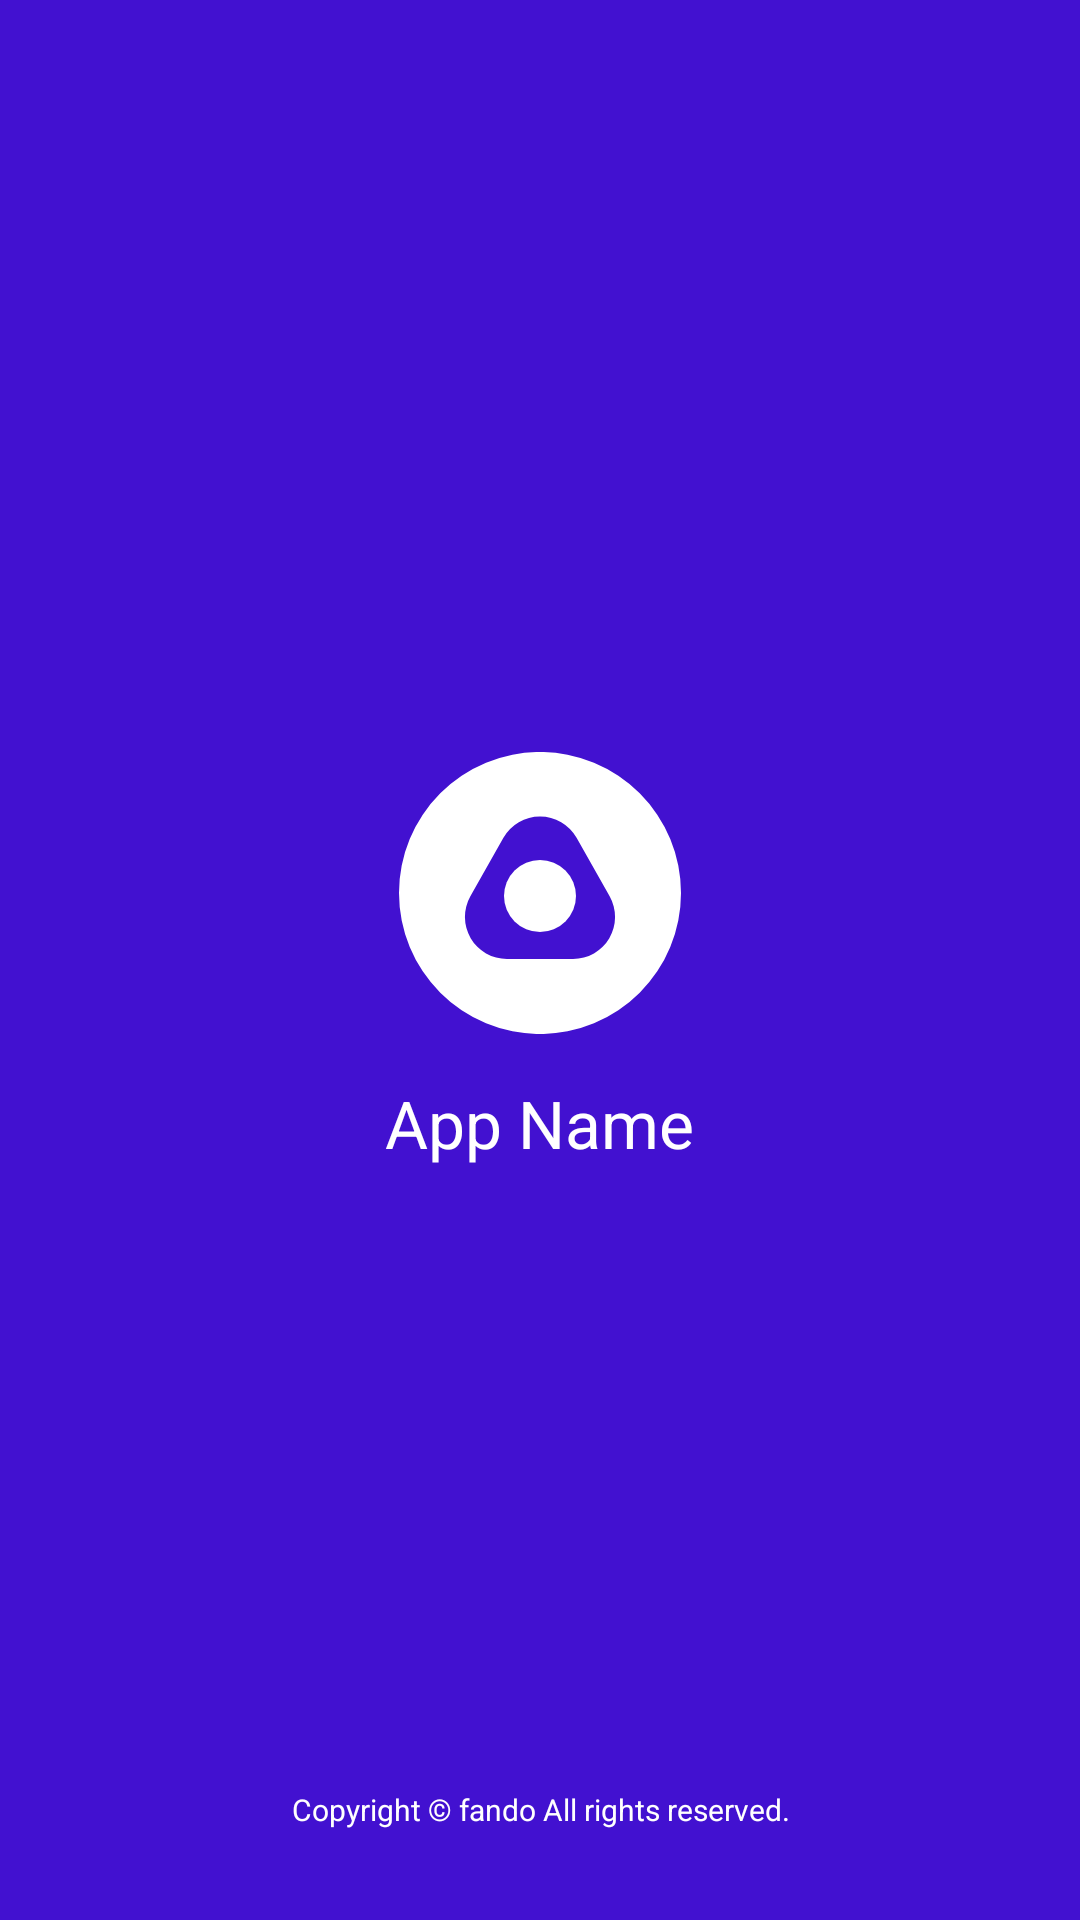

Produce the Android XML layout that renders to this screen, including the resource entries it uses.
<!-- AndroidManifest.xml: application theme AppTheme -->
<!-- res/layout/activity_splash_screen.xml -->
<?xml version="1.0" encoding="utf-8"?>
<RelativeLayout
    xmlns:android="http://schemas.android.com/apk/res/android"
    xmlns:app="http://schemas.android.com/apk/res-auto"
    xmlns:tools="http://schemas.android.com/tools"
    android:layout_width="match_parent"
    android:layout_height="match_parent"
    android:background="@color/blue"
    tools:context=".SplashScreenActivity">

    <LinearLayout
        android:layout_marginBottom="100sp"
        android:id="@+id/mainly"
        android:layout_width="match_parent"
        android:layout_height="wrap_content"
        android:layout_centerInParent="true"
        android:gravity="center"
        android:orientation="vertical">




    <ImageView
        android:layout_width="wrap_content"
        android:layout_height="wrap_content"
        android:src="@drawable/ic_logo"
        />

    <TextView
        android:id="@+id/appname"
        android:layout_width="wrap_content"
        android:layout_height="wrap_content"
        android:textSize="22sp"
        android:textColor="#ffffff"
        android:lineSpacingExtra="4sp"
        android:text="App Name"
        android:layout_marginTop="15dp"/>

    </LinearLayout>

    <androidx.appcompat.widget.AppCompatButton
        android:visibility="gone"
        android:layout_below="@id/mainly"
        android:id="@+id/button_start"
        android:layout_width="wrap_content"
        android:layout_height="wrap_content"
        android:layout_centerInParent="true"
        style="@style/Widget.AppCompat.Button.Borderless"
        android:background="@drawable/btn_rounded"
        android:paddingLeft="@dimen/spacing_xlarge"
        android:paddingRight="@dimen/spacing_xlarge"
        android:text="STARTAPP"
        android:textColor="@android:color/white" />


    <LinearLayout
        android:layout_width="match_parent"
        android:layout_height="wrap_content"
        android:layout_alignParentBottom="true"
        android:orientation="vertical">


        <LinearLayout
            android:layout_width="match_parent"
            android:layout_height="wrap_content"
            android:gravity="center"
            android:orientation="horizontal"/>


        <TextView
            android:layout_width="match_parent"
            android:layout_height="wrap_content"
            android:textSize="10sp"
            android:textColor="#ffffff"
            android:lineSpacingExtra="2sp"
            android:gravity="center"
            android:text="Copyright © fando All rights reserved."
            android:layout_marginBottom="30dp"
            android:layout_marginTop="15dp"/>
    </LinearLayout>

</RelativeLayout>
<!-- resources referenced by this layout -->
<resources>
  <color name="blue">#4211d0</color>
  <dimen name="spacing_xlarge">35dp</dimen>
  <!-- drawable ic_logo (drawable) -->
  <vector xmlns:android="http://schemas.android.com/apk/res/android"
      android:width="94dp"
      android:height="94dp"
      android:viewportWidth="94"
      android:viewportHeight="94">
    <path
        android:pathData="M47,47m-47,0a47,47 0,1 1,94 0a47,47 0,1 1,-94 0"
        android:fillColor="#fff"/>
    <path
        android:pathData="M34.808,28.6a14,14 0,0 1,24.383 0l11.02,19.521A14,14 0,0 1,58.02 69L35.98,69a14,14 0,0 1,-12.192 -20.882z"
        android:fillColor="#4211d0"/>
    <path
        android:pathData="M47,48m-12,0a12,12 0,1 1,24 0a12,12 0,1 1,-24 0"
        android:fillColor="#fff"/>
  </vector>
  <style name="AppTheme" parent="Theme.AppCompat.Light.NoActionBar">
          
          <item name="colorPrimary">@color/colorPrimary</item>
          <item name="colorPrimaryDark">@color/colorPrimaryDark</item>
          <item name="colorAccent">@color/colorAccent</item>
      </style>
  <color name="colorPrimary">#008577</color>
  <color name="colorPrimaryDark">#00574B</color>
  <color name="colorAccent">#D81B60</color>
</resources>
